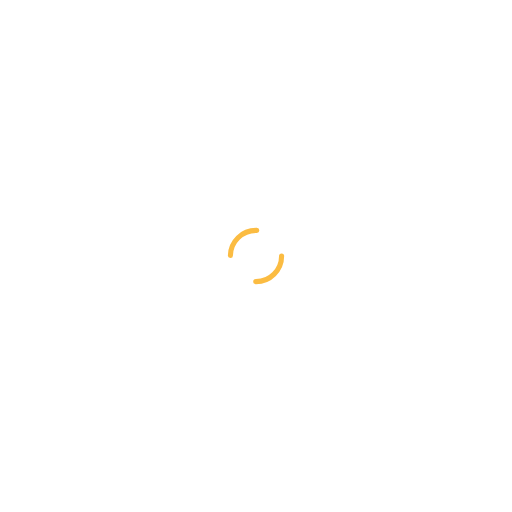
t = 0.00 s
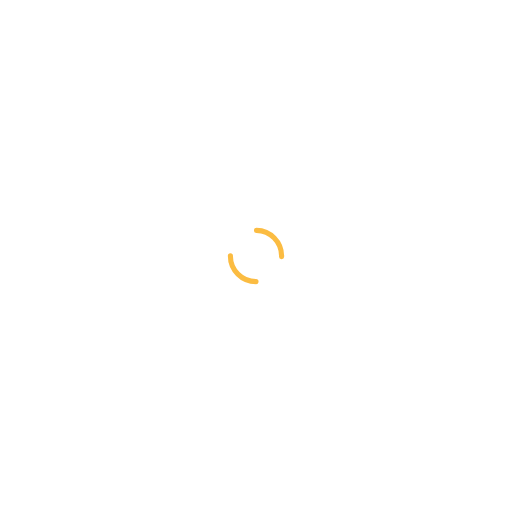
t = 0.25 s
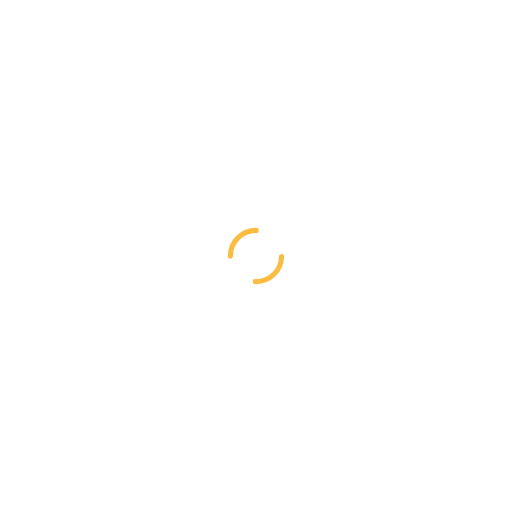
t = 0.50 s
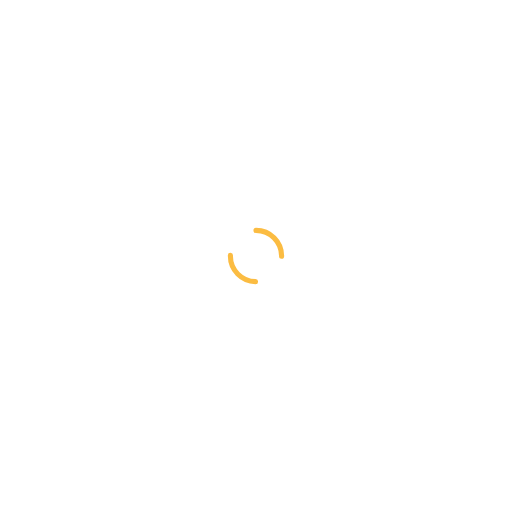
t = 0.75 s

The animated SVG that drew these frames (rendered in a browser with its animation timeline set to each time). Animation: 1 SMIL element (animateTransform=1); one cycle of 1.00 s, repeats indefinitely.

<?xml version="1.0" encoding="utf-8"?>
<svg xmlns="http://www.w3.org/2000/svg" xmlns:xlink="http://www.w3.org/1999/xlink" style="margin: auto; background: none; display: block; shape-rendering: auto;" width="200px" height="200px" viewBox="0 0 100 100" preserveAspectRatio="xMidYMid">
<circle cx="50" cy="50" r="5" stroke-width="1" stroke="#fbbc42" stroke-dasharray="7.853981633974483 7.853981633974483" fill="none" stroke-linecap="round">
  <animateTransform attributeName="transform" type="rotate" repeatCount="indefinite" dur="1s" keyTimes="0;1" values="0 50 50;360 50 50"></animateTransform>
</circle>
<!-- [ldio] generated by https://loading.io/ --></svg>
